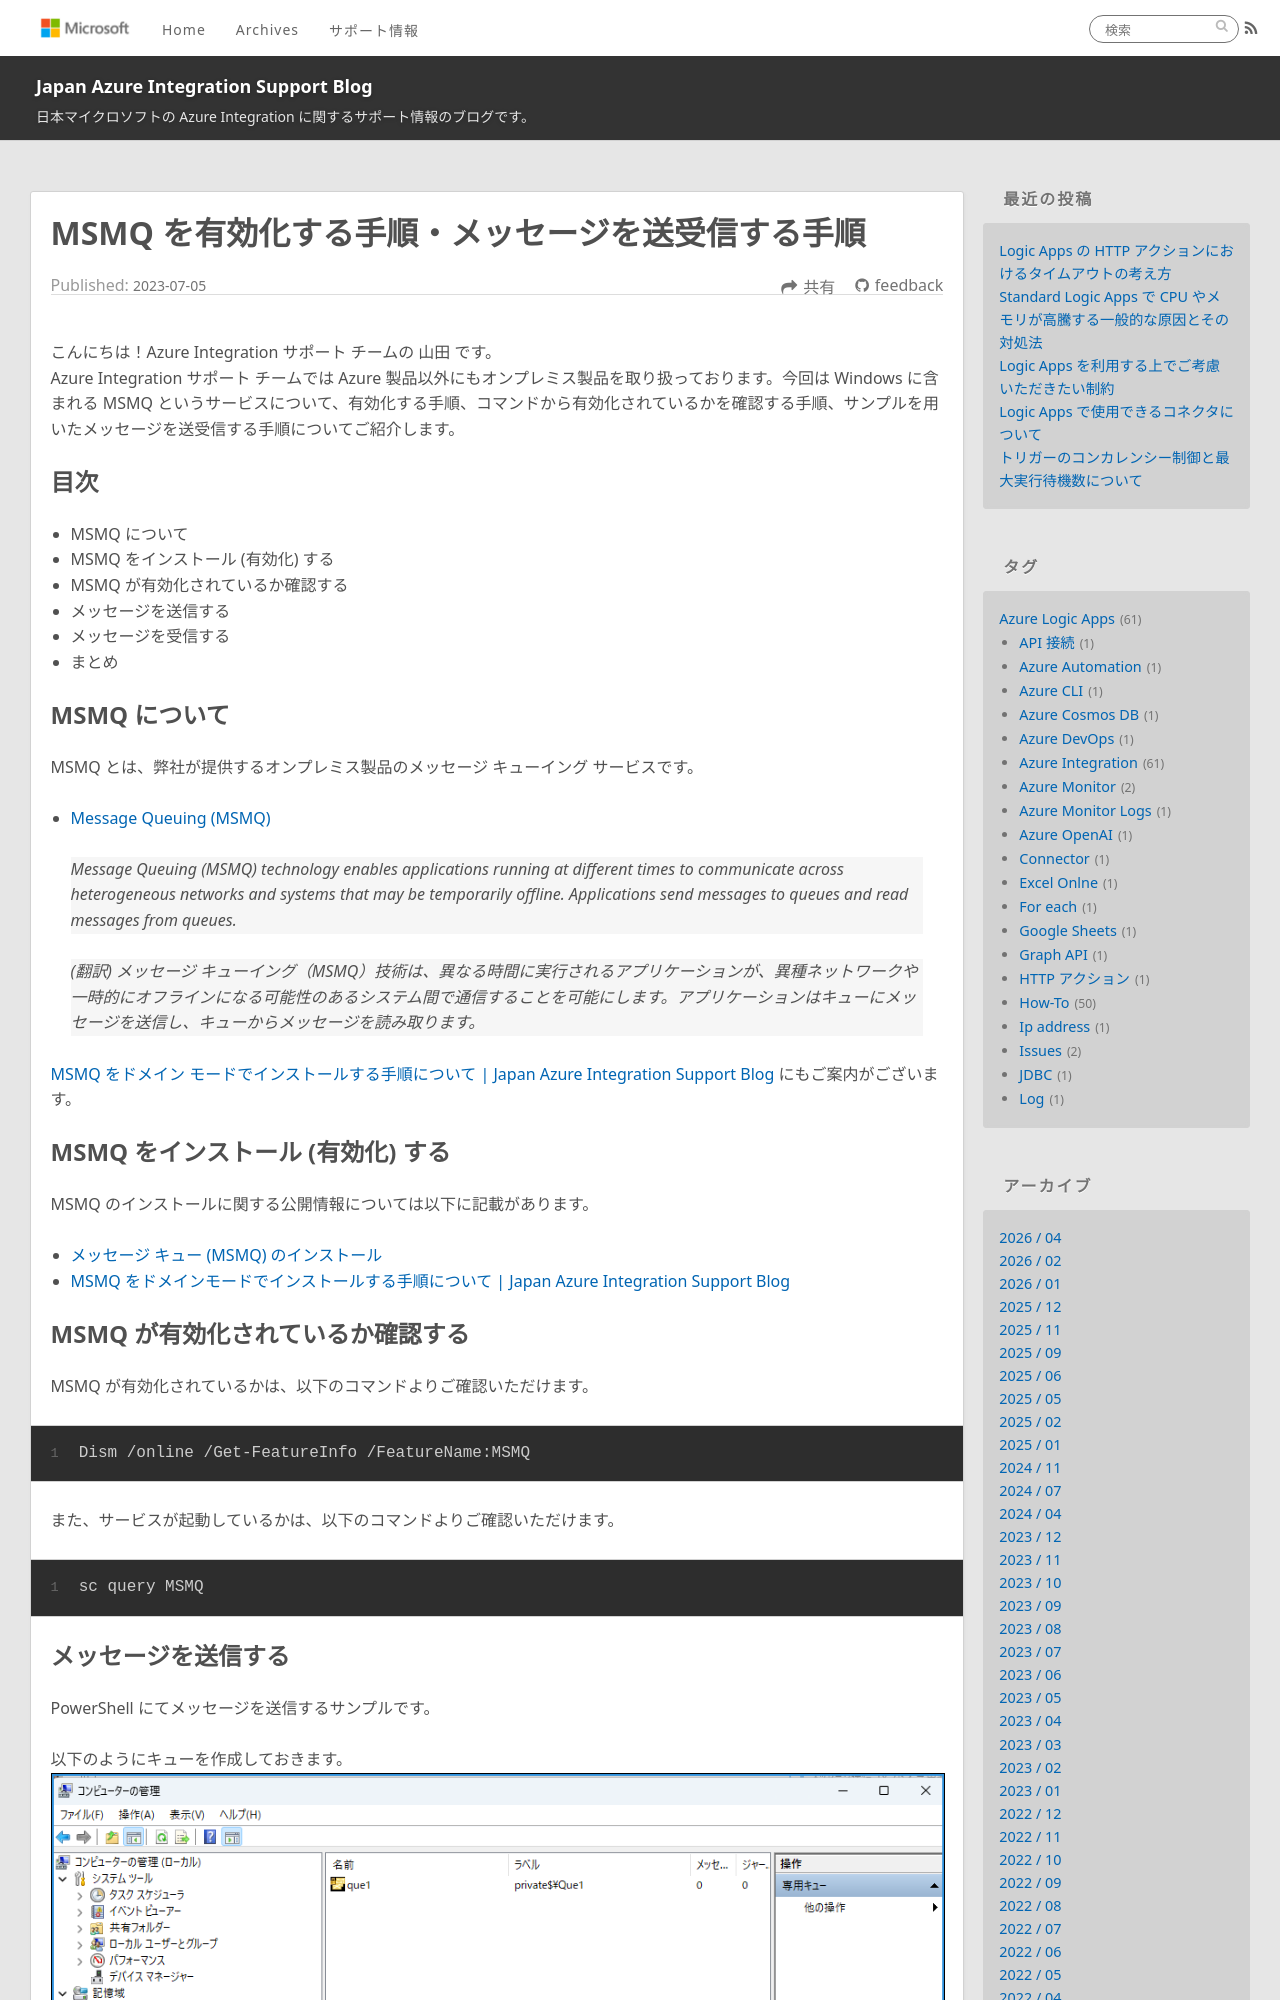

repository: Yiwen-Chen/blog · page: MSMQ/MsmqCheckInstall/index.html · generator: jekyll

---
title: MSMQ を有効化する手順・メッセージを送受信する手順
date: 2023-07-05 00:00:00
tags:
  - How-To
  - Tips
  - Azure Integration
  - MSMQ 
---

こんにちは！Azure Integration サポート チームの 山田 です。  
Azure Integration サポート チームでは Azure 製品以外にもオンプレミス製品を取り扱っております。今回は Windows に含まれる MSMQ というサービスについて、有効化する手順、コマンドから有効化されているかを確認する手順、サンプルを用いたメッセージを送受信する手順についてご紹介します。

<!-- more -->

## 目次
- MSMQ について
- MSMQ をインストール (有効化) する
- MSMQ が有効化されているか確認する
- メッセージを送信する
- メッセージを受信する 
- まとめ

## MSMQ について

MSMQ とは、弊社が提供するオンプレミス製品のメッセージ キューイング サービスです。
- [Message Queuing (MSMQ)](https://docs.microsoft.com/en-us/previous-versions/windows/desktop/legacy/ms711472(v=vs.85))

> Message Queuing (MSMQ) technology enables applications running at different times to communicate across heterogeneous networks and systems that may be temporarily offline. Applications send messages to queues and read messages from queues. 

> (翻訳) メッセージ キューイング（MSMQ）技術は、異なる時間に実行されるアプリケーションが、異種ネットワークや一時的にオフラインになる可能性のあるシステム間で通信することを可能にします。アプリケーションはキューにメッセージを送信し、キューからメッセージを読み取ります。

[MSMQ をドメイン モードでインストールする手順について | Japan Azure Integration Support Blog](https://jpazinteg.github.io/blog/MSMQ/MsmqCleanInstall/) にもご案内がございます。
